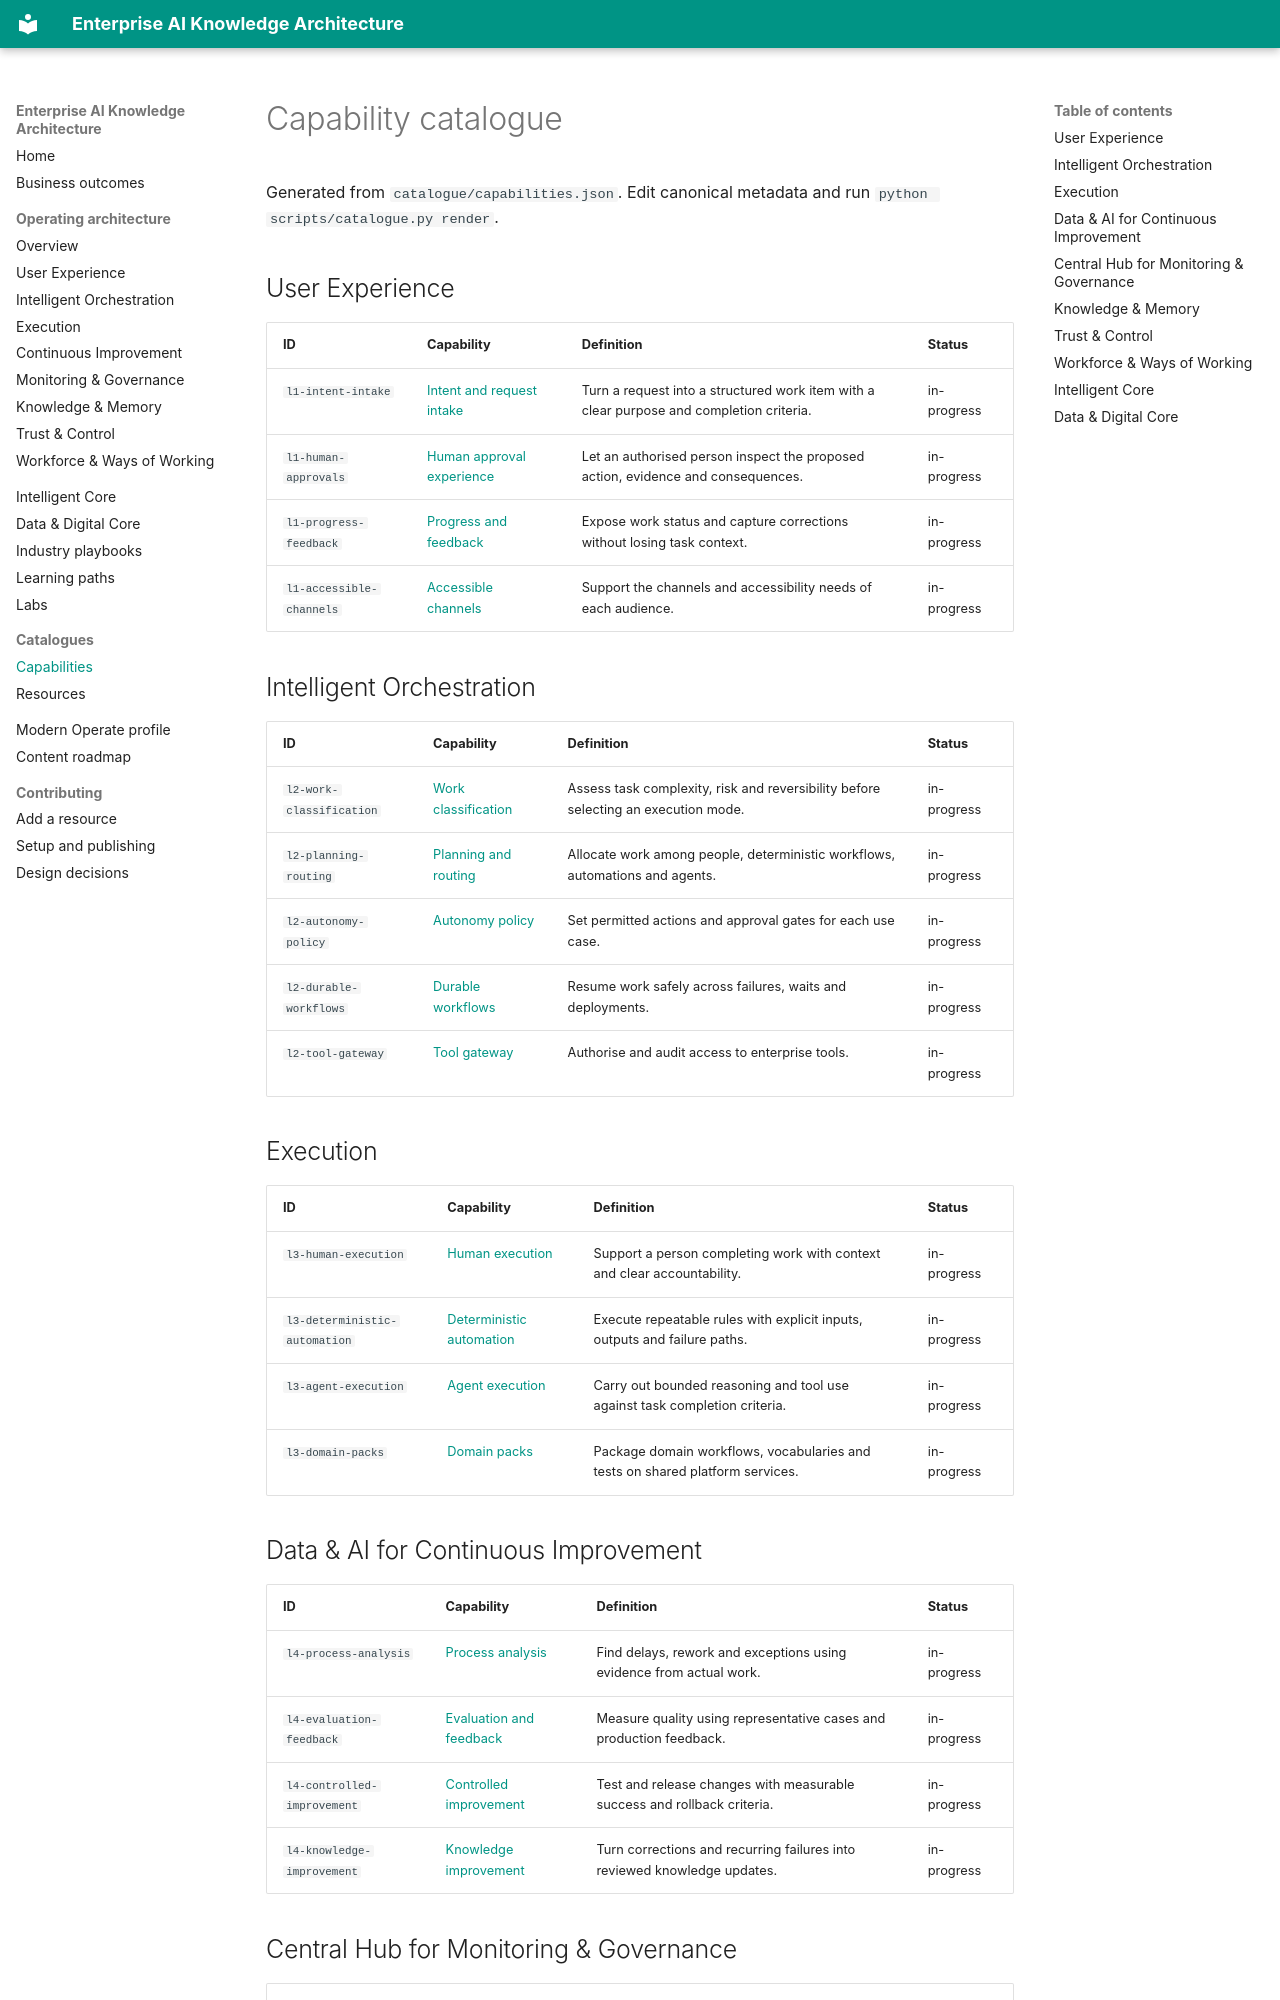

repository: lajirajg/enterprise-ai · page: catalogues/capabilities/index.html · generator: mkdocs

# Capability catalogue

Generated from `catalogue/capabilities.json`. Edit canonical metadata and run `python scripts/catalogue.py render`.

## User Experience

| ID | Capability | Definition | Status |
| --- | --- | --- | --- |
| `l1-intent-intake` | [Intent and request intake](../capabilities/l1-intent-intake.md) | Turn a request into a structured work item with a clear purpose and completion criteria. | in-progress |
| `l1-human-approvals` | [Human approval experience](../capabilities/l1-human-approvals.md) | Let an authorised person inspect the proposed action, evidence and consequences. | in-progress |
| `l1-progress-feedback` | [Progress and feedback](../capabilities/l1-progress-feedback.md) | Expose work status and capture corrections without losing task context. | in-progress |
| `l1-accessible-channels` | [Accessible channels](../capabilities/l1-accessible-channels.md) | Support the channels and accessibility needs of each audience. | in-progress |

## Intelligent Orchestration

| ID | Capability | Definition | Status |
| --- | --- | --- | --- |
| `l2-work-classification` | [Work classification](../capabilities/l2-work-classification.md) | Assess task complexity, risk and reversibility before selecting an execution mode. | in-progress |
| `l2-planning-routing` | [Planning and routing](../capabilities/l2-planning-routing.md) | Allocate work among people, deterministic workflows, automations and agents. | in-progress |
| `l2-autonomy-policy` | [Autonomy policy](../capabilities/l2-autonomy-policy.md) | Set permitted actions and approval gates for each use case. | in-progress |
| `l2-durable-workflows` | [Durable workflows](../capabilities/l2-durable-workflows.md) | Resume work safely across failures, waits and deployments. | in-progress |
| `l2-tool-gateway` | [Tool gateway](../capabilities/l2-tool-gateway.md) | Authorise and audit access to enterprise tools. | in-progress |

## Execution

| ID | Capability | Definition | Status |
| --- | --- | --- | --- |
| `l3-human-execution` | [Human execution](../capabilities/l3-human-execution.md) | Support a person completing work with context and clear accountability. | in-progress |
| `l3-deterministic-automation` | [Deterministic automation](../capabilities/l3-deterministic-automation.md) | Execute repeatable rules with explicit inputs, outputs and failure paths. | in-progress |
| `l3-agent-execution` | [Agent execution](../capabilities/l3-agent-execution.md) | Carry out bounded reasoning and tool use against task completion criteria. | in-progress |
| `l3-domain-packs` | [Domain packs](../capabilities/l3-domain-packs.md) | Package domain workflows, vocabularies and tests on shared platform services. | in-progress |

## Data & AI for Continuous Improvement

| ID | Capability | Definition | Status |
| --- | --- | --- | --- |
| `l4-process-analysis` | [Process analysis](../capabilities/l4-process-analysis.md) | Find delays, rework and exceptions using evidence from actual work. | in-progress |
| `l4-evaluation-feedback` | [Evaluation and feedback](../capabilities/l4-evaluation-feedback.md) | Measure quality using representative cases and production feedback. | in-progress |
| `l4-controlled-improvement` | [Controlled improvement](../capabilities/l4-controlled-improvement.md) | Test and release changes with measurable success and rollback criteria. | in-progress |
| `l4-knowledge-improvement` | [Knowledge improvement](../capabilities/l4-knowledge-improvement.md) | Turn corrections and recurring failures into reviewed knowledge updates. | in-progress |
